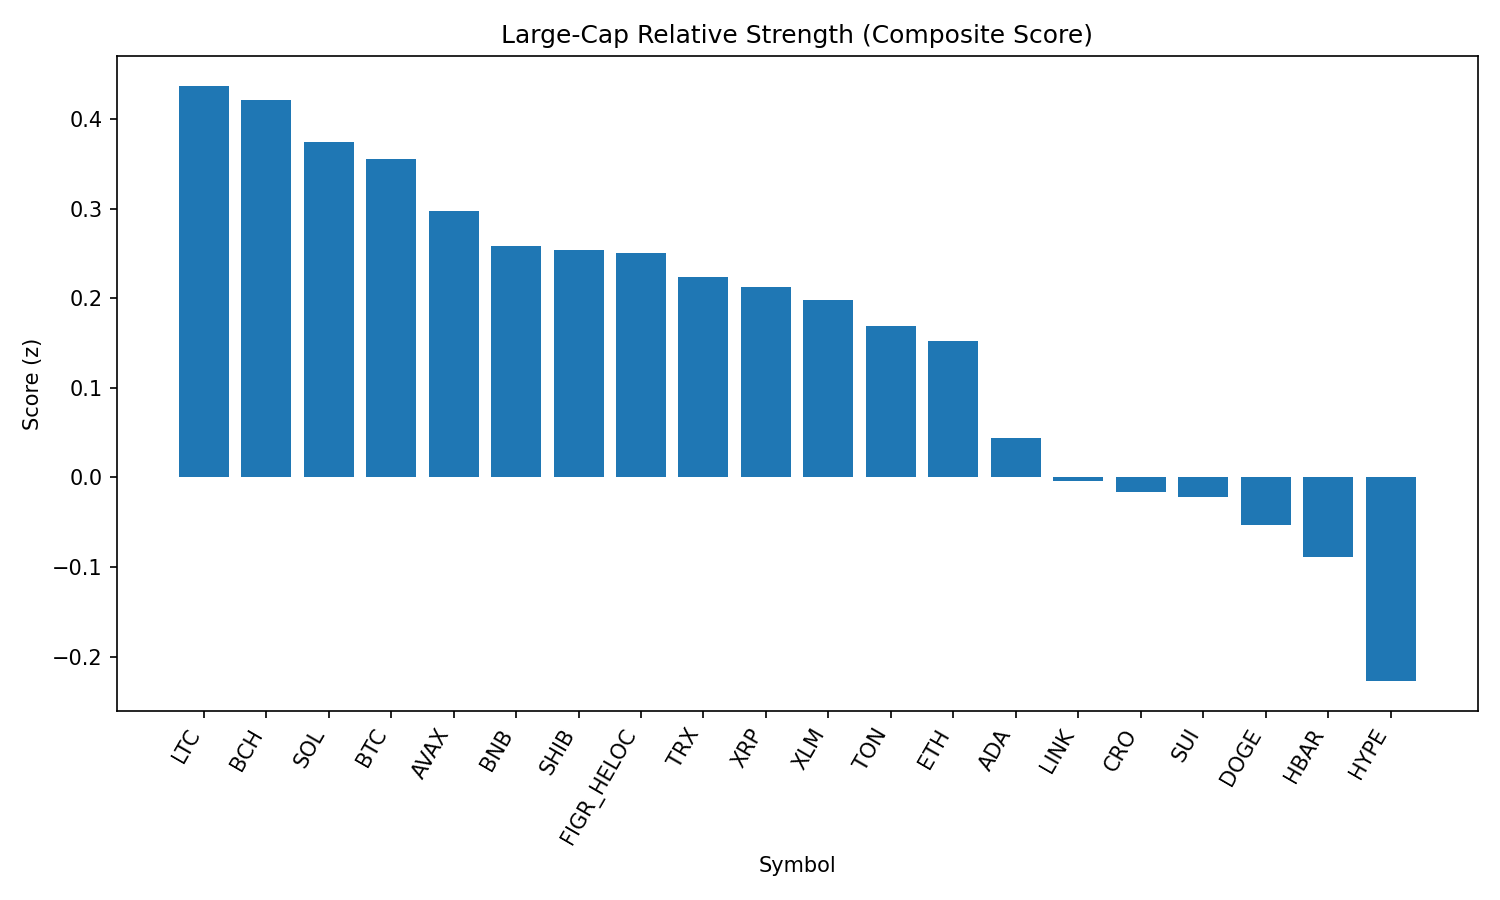

The file beside this chart, header and first rows:
rank, name, symbol, price, pct_1h, pct_24h, pct_7d, pct_1h_vs_btc, pct_24h_vs_btc, pct_7d_vs_btc, market_cap_rank, market_cap, volume_usd, score
1, Litecoin, LTC, 110.7, 0.2461, 0.7868, 0.007286, 0.4819, -0.4384, 0.2336, 28, 8440387491, 498847886, 0.4371
2, Bitcoin Cash, BCH, 567.3, -0.7592, 3.319, 5.463, -0.5233, 2.094, 5.69, 22, 11299269552, 275442027, 0.4212
3, Solana, SOL, 202.7, -0.5323, 1.786, 7.565, -0.2964, 0.5612, 7.792, 6, 109638857023, 6191064315, 0.3738
4, Bitcoin, BTC, 109966, -0.2359, 1.225, -0.2263, 0.0, 0.0, 0.0, 1, 2190235046863, 39660887937, 0.3556
5, Avalanche, AVAX, 24.15, -0.2478, 0.889, 2.696, -0.01191, -0.3361, 2.923, 23, 10202179591, 663999097, 0.2975
6, BNB, BNB, 850.3, 0.113, -0.4365, 0.8466, 0.3488, -1.662, 1.073, 5, 118363538796, 1395539887, 0.2579
7, Shiba Inu, SHIB, 1.229e-05, 0.01026, -0.0717, 0.5287, 0.2461, -1.297, 0.755, 31, 7242315328, 211545260, 0.2537
8, Figure Heloc, FIGR_HELOC, 1.0, 0.0, 0.0, 0.0, 0.2359, -1.225, 0.2263, 17, 12190871640, 476431, 0.2503
9, TRON, TRX, 0.3391, -0.05124, 0.1564, -1.944, 0.1846, -1.069, -1.717, 9, 32108601253, 732568948, 0.2239
10, XRP, XRP, 2.8, -0.2149, 0.6749, -3.646, 0.02094, -0.5503, -3.419, 4, 166675940747, 6254282493, 0.212
11, Stellar, XLM, 0.3624, -0.3204, 1.372, -6.56, -0.08454, 0.1472, -6.334, 21, 11376485313, 287519673, 0.1976
12, Toncoin, TON, 3.13, -0.1675, -0.1037, -0.3651, 0.06832, -1.329, -0.1388, 30, 8032625052, 116353053, 0.1694
13, Ethereum, ETH, 4376, -0.1988, -0.4787, -1.36, 0.03705, -1.704, -1.134, 2, 528174678372, 28047695599, 0.1527
14, Cardano, ADA, 0.8177, -0.143, -1.022, -2.607, 0.09288, -2.247, -2.38, 11, 29839792885, 1344747783, 0.04437
15, Chainlink, LINK, 23.19, -0.3577, -0.8638, -1.399, -0.1218, -2.089, -1.173, 13, 15725100261, 1018983877, -0.003554
16, Cronos, CRO, 0.2649, -1.53, -5.034, 65.56, -1.294, -6.259, 65.79, 26, 8912396253, 202957198, -0.01658
17, Sui, SUI, 3.26, -0.3874, -0.6002, -4.089, -0.1516, -1.825, -3.863, 20, 11652504970, 942520971, -0.02152
18, Dogecoin, DOGE, 0.2123, -0.2744, -1.792, 0.383, -0.03854, -3.018, 0.6093, 10, 32001575544, 1889422572, -0.05288
19, Hedera, HBAR, 0.2174, -0.2666, -1.037, -8.544, -0.03077, -2.262, -8.318, 25, 9216969868, 204866225, -0.08916
20, Hyperliquid, HYPE, 44.3, -0.9325, -0.8309, -1.852, -0.6967, -2.056, -1.625, 18, 11995178129, 333270276, -0.2275
21, World Liberty Financial, WLFI, 0.2404, -4.896, -14.48, 0.0, -4.66, -15.71, 0.2263, 33, 6578393400, 3240246481, -3.296
